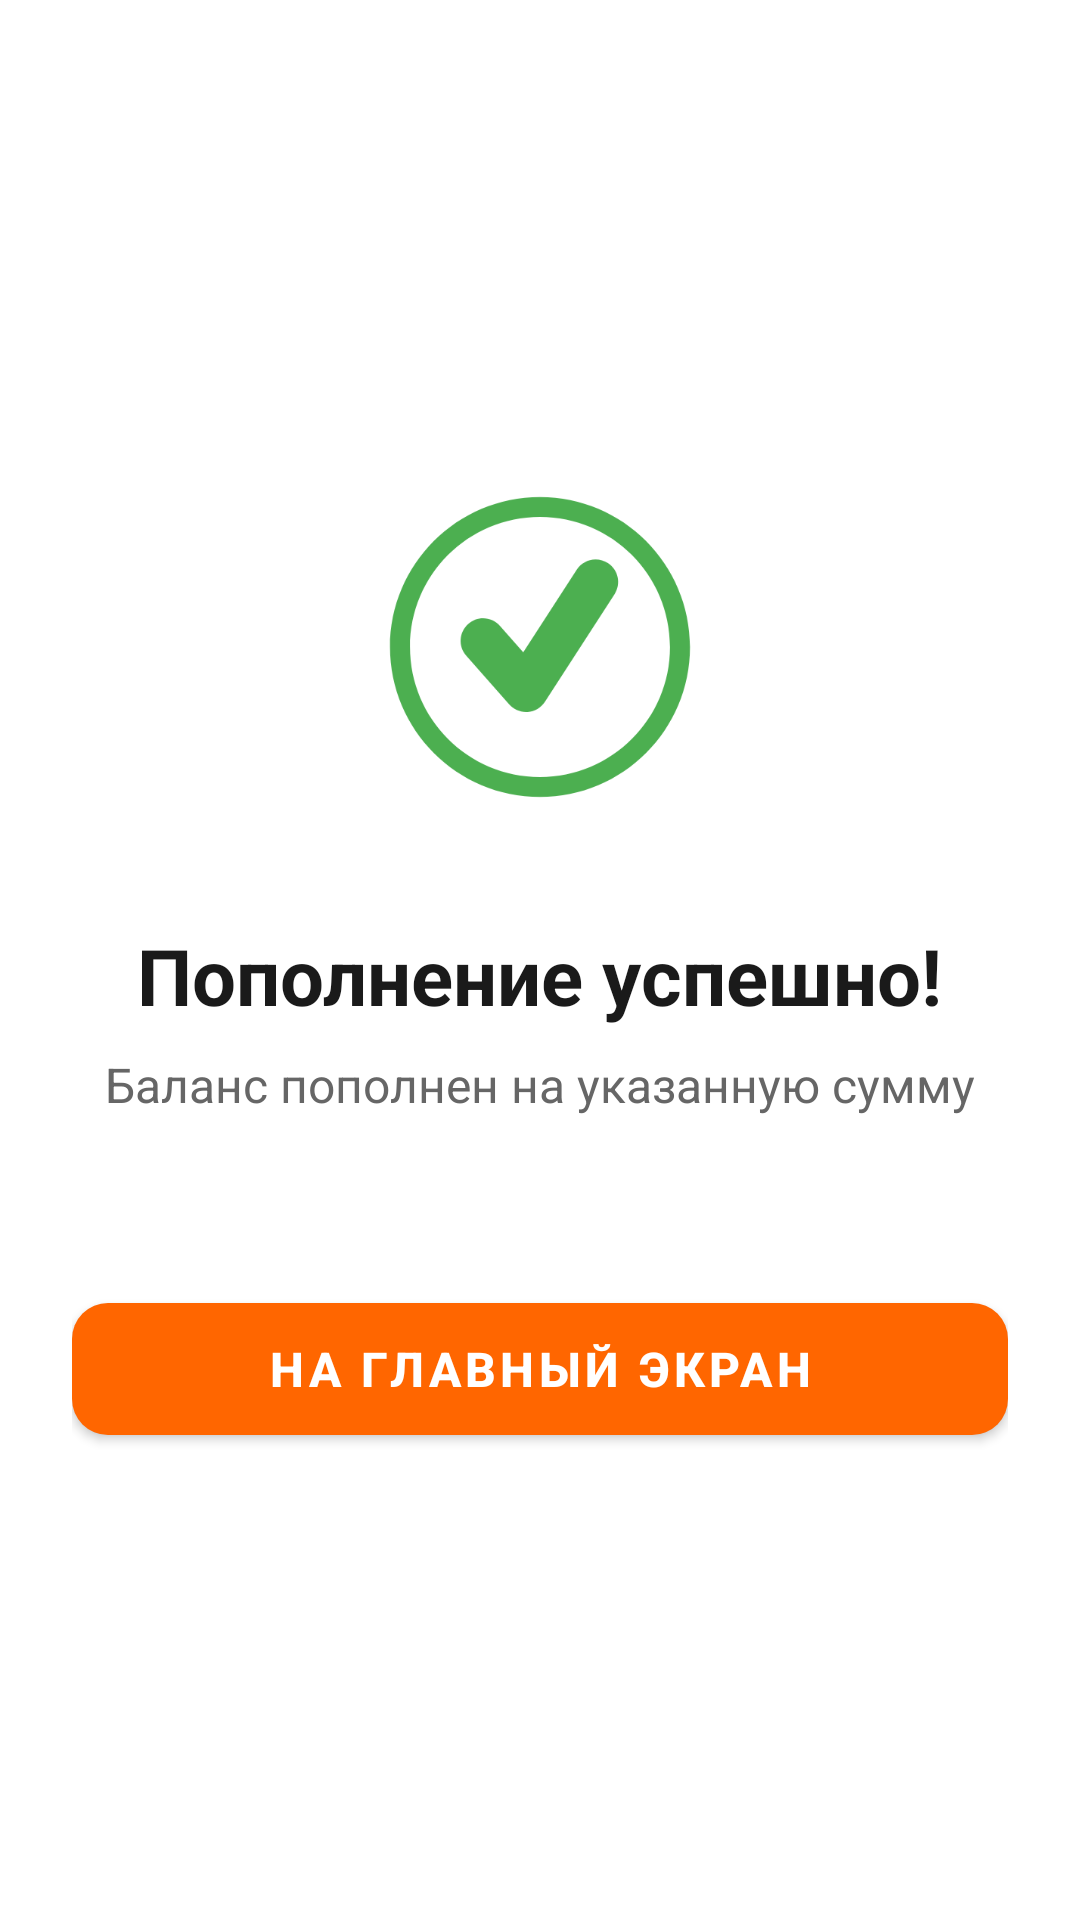

Reconstruct the res/layout file that produces this screen, plus the resources it refers to.
<!-- AndroidManifest.xml: activity theme Theme.MaterialComponents.Light.NoActionBar -->
<!-- res/layout/activity_top_up_success.xml -->
<?xml version="1.0" encoding="utf-8"?>
<LinearLayout
    xmlns:android="http://schemas.android.com/apk/res/android"
    xmlns:app="http://schemas.android.com/apk/res-auto"
    android:layout_width="match_parent"
    android:layout_height="match_parent"
    android:gravity="center"
    android:orientation="vertical"
    android:padding="24dp"
    android:background="@android:color/white">

    
    <ImageView
        android:layout_width="120dp"
        android:layout_height="120dp"
        android:src="@drawable/ic_check_circle"
        android:tint="@color/success"
        android:contentDescription="Успешная оплата" />

    
    <TextView
        android:layout_width="wrap_content"
        android:layout_height="wrap_content"
        android:layout_marginTop="32dp"
        android:text="Пополнение успешно!"
        android:textColor="@color/text_primary"
        android:textSize="26sp"
        android:textStyle="bold" />

    <TextView
        android:layout_width="wrap_content"
        android:layout_height="wrap_content"
        android:layout_marginTop="8dp"
        android:text="Баланс пополнен на указанную сумму"
        android:textColor="@color/text_secondary"
        android:textSize="16sp" />

    
    <com.google.android.material.button.MaterialButton
        android:id="@+id/btn_main"
        android:layout_width="match_parent"
        android:layout_height="56dp"
        android:layout_marginTop="56dp"
        android:text="На главный экран"
        android:textSize="16sp"
        android:textStyle="bold"
        app:cornerRadius="12dp"
        app:backgroundTint="@color/primary" />

</LinearLayout>
<!-- resources referenced by this layout -->
<resources>
  <color name="primary">#FF6600</color>
  <color name="success">#4CAF50</color>
  <color name="text_primary">#1A1A1A</color>
  <color name="text_secondary">#666666</color>
  <!-- drawable ic_check_circle (drawable) -->
  <?xml version="1.0" encoding="utf-8"?>
  <vector xmlns:android="http://schemas.android.com/apk/res/android"
      android:width="128dp"
      android:height="128dp"
      android:viewportWidth="72"
      android:viewportHeight="72">
  
      <path
          android:fillColor="#4CAF50"
          android:pathData="M36,6C19.43,6 6,19.43 6,36c0,16.57 13.43,30 30,30 16.57,0 30,-13.43 30,-30C66,19.43 52.57,6 36,6zM36,10c14.36,0 26,11.64 26,26 0,14.36 -11.64,26 -26,26 -14.36,0 -26,-11.64 -26,-26 0,-14.36 11.64,-26 26,-26zM47.04,18.5c-1.44,0.03 -2.85,0.75 -3.69,2.05l-10.7,16.52 -4.64,-5.28c-1.64,-1.87 -4.49,-2.05 -6.35,-0.41 -1.87,1.64 -2.05,4.49 -0.41,6.35l8.57,9.74c0.86,0.97 2.09,1.53 3.38,1.53 0.11,0 0.22,-0.01 0.33,-0.01 1.41,-0.1 2.68,-0.86 3.45,-2.04l13.93,-21.5c1.35,-2.09 0.76,-4.87 -1.33,-6.23 -0.78,-0.51 -1.66,-0.74 -2.54,-0.72z"/>
  </vector>
</resources>
